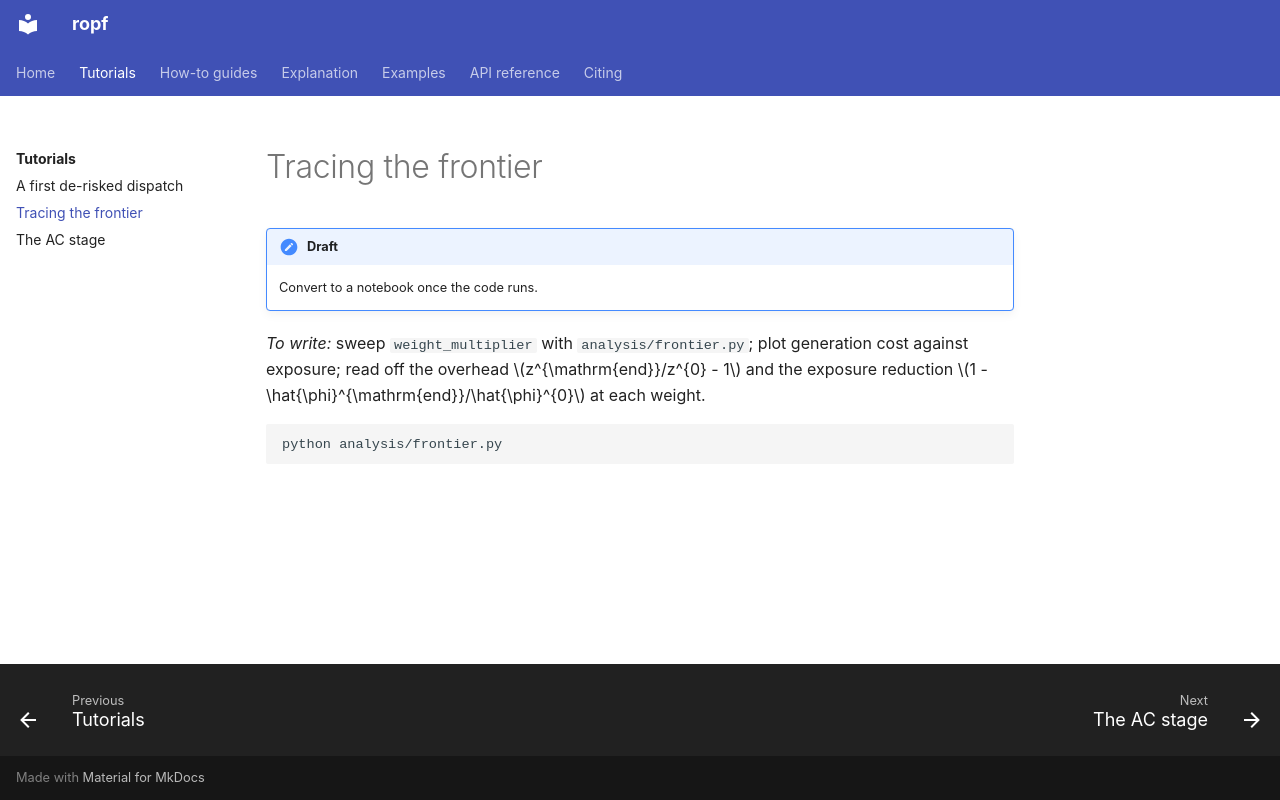

repository: Remmy195/robust_opf · page: tutorials/frontier/index.html · generator: mkdocs

# Tracing the frontier

!!! note "Draft"
    Convert to a notebook once the code runs.

*To write:* sweep `weight_multiplier` with `analysis/frontier.py`; plot generation cost against exposure; read off the overhead $z^{\mathrm{end}}/z^{0} - 1$ and the exposure reduction $1 - \hat{\phi}^{\mathrm{end}}/\hat{\phi}^{0}$ at each weight.

```bash
python analysis/frontier.py
```
